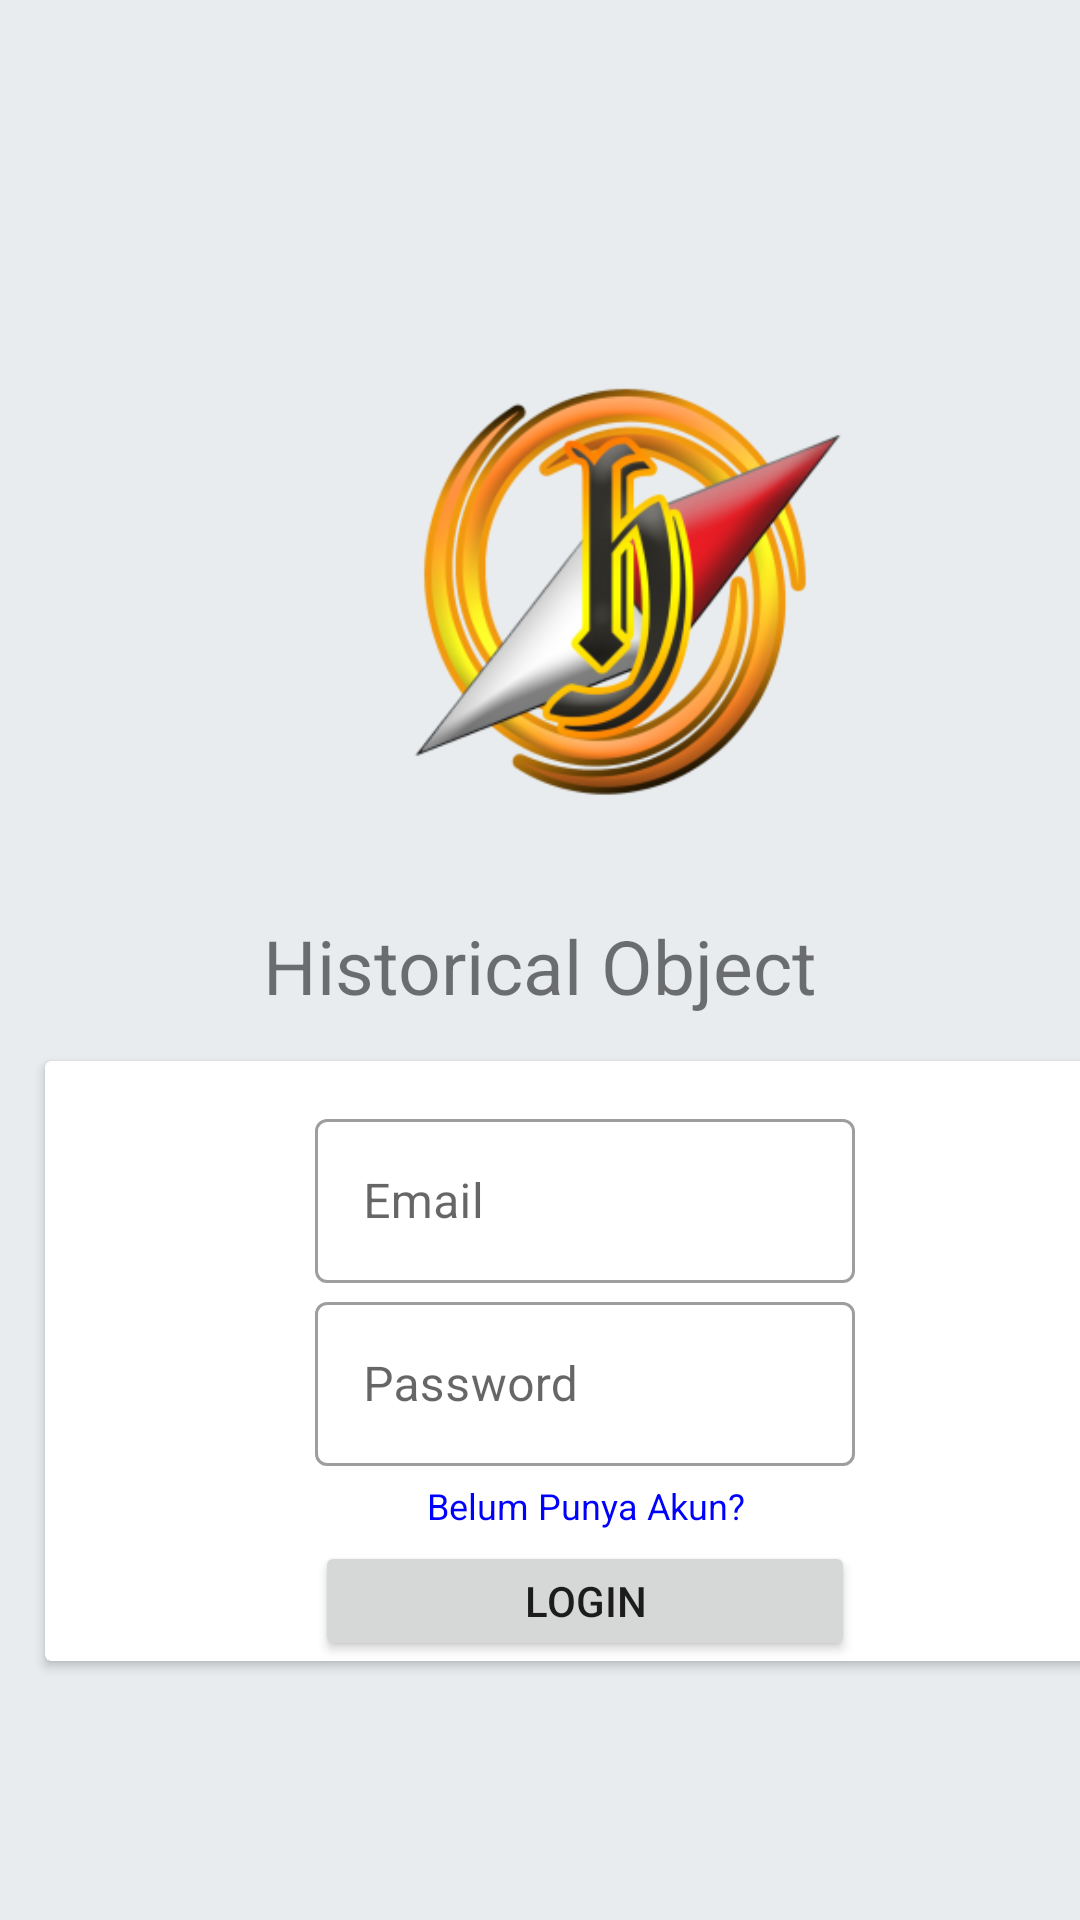

Reconstruct the res/layout file that produces this screen, plus the resources it refers to.
<!-- AndroidManifest.xml: application theme Theme.HO -->
<!-- res/layout/activity_login.xml -->
<?xml version="1.0" encoding="utf-8"?>
<LinearLayout xmlns:android="http://schemas.android.com/apk/res/android"
    xmlns:app="http://schemas.android.com/apk/res-auto"
    xmlns:tools="http://schemas.android.com/tools"
    android:layout_width="match_parent"
    android:layout_height="match_parent"
    android:orientation="vertical"
    android:background="#e9ecef"
    tools:context=".LoginActivity">

    <ImageView
        android:layout_marginTop="105dp"
        android:layout_marginLeft="15dp"
        android:layout_marginRight="10dp"
        android:layout_width="380dp"
        android:layout_height="200dp"
        android:src="@mipmap/ic_logo_background"
        />
    <TextView
        android:layout_width="match_parent"
        android:layout_height="wrap_content"
        android:text="@string/Logo_HO"
        android:gravity="center"
        android:textSize="25dp"
        />

    <androidx.cardview.widget.CardView
        android:layout_marginTop="12dp"
        android:layout_margin="15dp"
        android:layout_width="360dp"
        android:layout_height="200dp"
        >
        <RelativeLayout

            android:layout_width="match_parent"
            android:layout_height="match_parent"
            android:paddingLeft="90dp"
            android:paddingRight="90dp"
            >
            <com.google.android.material.textfield.TextInputLayout
                style="@style/Widget.MaterialComponents.TextInputLayout.OutlinedBox"
                android:layout_width="match_parent"
                android:layout_height="60dp"
                android:layout_marginTop="14dp"
                android:hint="Email">

                
                <com.google.android.material.textfield.TextInputEditText
                    android:id="@+id/edtemail"
                    android:layout_width="match_parent"
                    android:layout_height="wrap_content"
                    android:inputType="textEmailAddress"
                    />

            </com.google.android.material.textfield.TextInputLayout>

            <com.google.android.material.textfield.TextInputLayout
                style="@style/Widget.MaterialComponents.TextInputLayout.OutlinedBox"
                android:layout_width="match_parent"
                android:layout_height="60dp"
                android:layout_marginTop="75dp"

                android:hint="Password">

                
                <com.google.android.material.textfield.TextInputEditText
                    android:id="@+id/edtpassword"
                    android:layout_width="match_parent"
                    android:layout_height="wrap_content"
                    android:inputType="textPassword"

                    />

            </com.google.android.material.textfield.TextInputLayout>

            <TextView
                android:layout_width="match_parent"
                android:layout_height="25dp"
                android:layout_marginTop="140dp"
                android:autoLink="all"
                android:text="Belum Punya Akun?"
                android:textColor="#00f"
                android:id="@+id/btnreg"
                android:textSize="12dp"
                android:gravity="center_horizontal" />

            <ProgressBar
                android:id="@+id/loading"
                android:layout_width="match_parent"
                android:visibility="gone"
                android:layout_height="wrap_content"
                android:layout_marginTop="150dp"
                />

            <Button
                android:id="@+id/btnlogin"
                android:layout_width="match_parent"
                android:layout_marginTop="160dp"
                android:layout_height="40dp"
                android:textAlignment="center"
                android:text="Login"
                android:gravity="center"
                android:onClick="Login_acction"
                />



        </RelativeLayout>

    </androidx.cardview.widget.CardView>

</LinearLayout>
<!-- resources referenced by this layout -->
<resources>
  <!-- mipmap ic_logo_background: png bitmap (mipmap-hdpi, 26120 bytes) -->
  <string name="Logo_HO">Historical Object</string>
  <style name="Theme.HO" parent="Theme.MaterialComponents.DayNight.DarkActionBar">
          
          <item name="colorPrimary">@color/purple_500</item>
          <item name="colorPrimaryVariant">@color/purple_700</item>
          <item name="colorOnPrimary">@color/white</item>
          
          <item name="colorSecondary">@color/teal_200</item>
          <item name="colorSecondaryVariant">@color/teal_700</item>
          <item name="colorOnSecondary">@color/black</item>
          
          <item name="android:statusBarColor" tools:targetApi="l">?attr/colorPrimaryVariant</item>
          
      </style>
  <!-- not gathered from this repository: default colours our renderer supplied (Android Studio template values) -->
  <color name="purple_500">#FF6200EE</color>
  <color name="purple_700">#FF3700B3</color>
  <color name="teal_200">#FF03DAC5</color>
  <color name="teal_700">#FF018786</color>
  <color name="black">#FF000000</color>
  <color name="white">#FFFFFFFF</color>
</resources>
